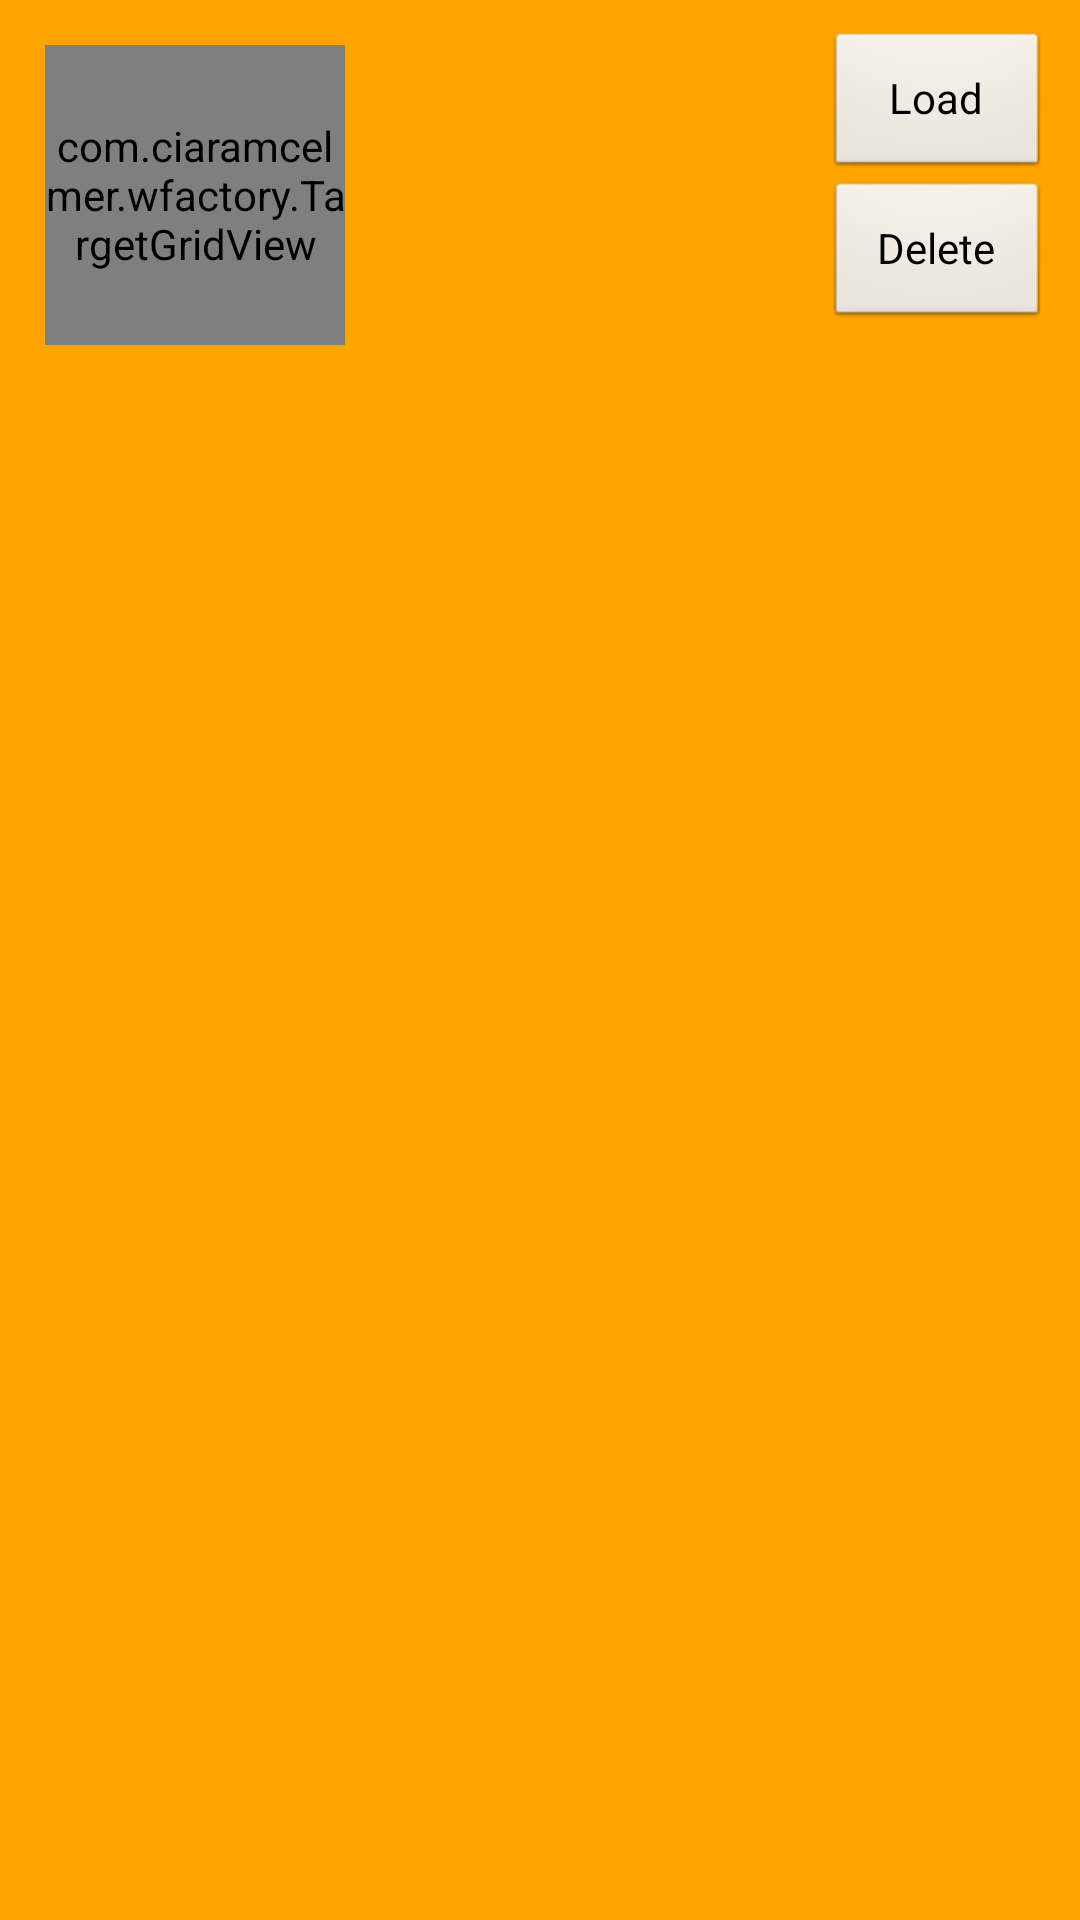

Reconstruct the res/layout file that produces this screen, plus the resources it refers to.
<!-- AndroidManifest.xml: application theme AppTheme -->
<!-- res/layout/savedgameitem.xml -->
<?xml version="1.0" encoding="utf-8"?>
<RelativeLayout xmlns:android="http://schemas.android.com/apk/res/android"
    android:id="@+id/wordRow"
    android:layout_width="fill_parent"
    android:layout_height="fill_parent"
    android:background="#FFA500"
    android:orientation="horizontal" >

    <com.ciaramcelmer.wfactory.TargetGridView
        android:id="@+id/savedGridView"
        android:layout_width="100dp"
        android:layout_height="100dp"
        android:layout_alignParentLeft="true"
        android:layout_margin="15dp" />
    
    <TextView
        android:id="@+id/savedWordCounts"
        android:layout_toRightOf="@+id/savedGridView"
        android:layout_marginTop="25dp"
        android:layout_width="wrap_content"
        android:layout_height="wrap_content"
        android:textColor="#FF000000" />
        
    <Button
        android:id="@+id/gameLoad"
        android:layout_height="50sp"
        android:layout_width="75dp"
        android:layout_alignParentRight="true"
        android:layout_alignParentTop="true"
        android:layout_marginRight="10dp"
        android:layout_marginTop="10dp"
        android:text="Load" />
    
    <Button
        android:id="@+id/gameDelete"
        android:layout_width="wrap_content"
        android:layout_height="50sp"
        android:layout_alignLeft="@+id/gameLoad"
        android:layout_alignRight="@+id/gameLoad"
        android:layout_below="@+id/gameLoad"
        android:text="Delete" />

</RelativeLayout>
<!-- resources referenced by this layout -->
<resources>
  <style name="AppTheme" parent="AppBaseTheme">
          
      	<item name="android:windowSoftInputMode">stateHidden</item>
      </style>
  <style name="AppBaseTheme" parent="android:Theme.Light">
          
      </style>
</resources>
